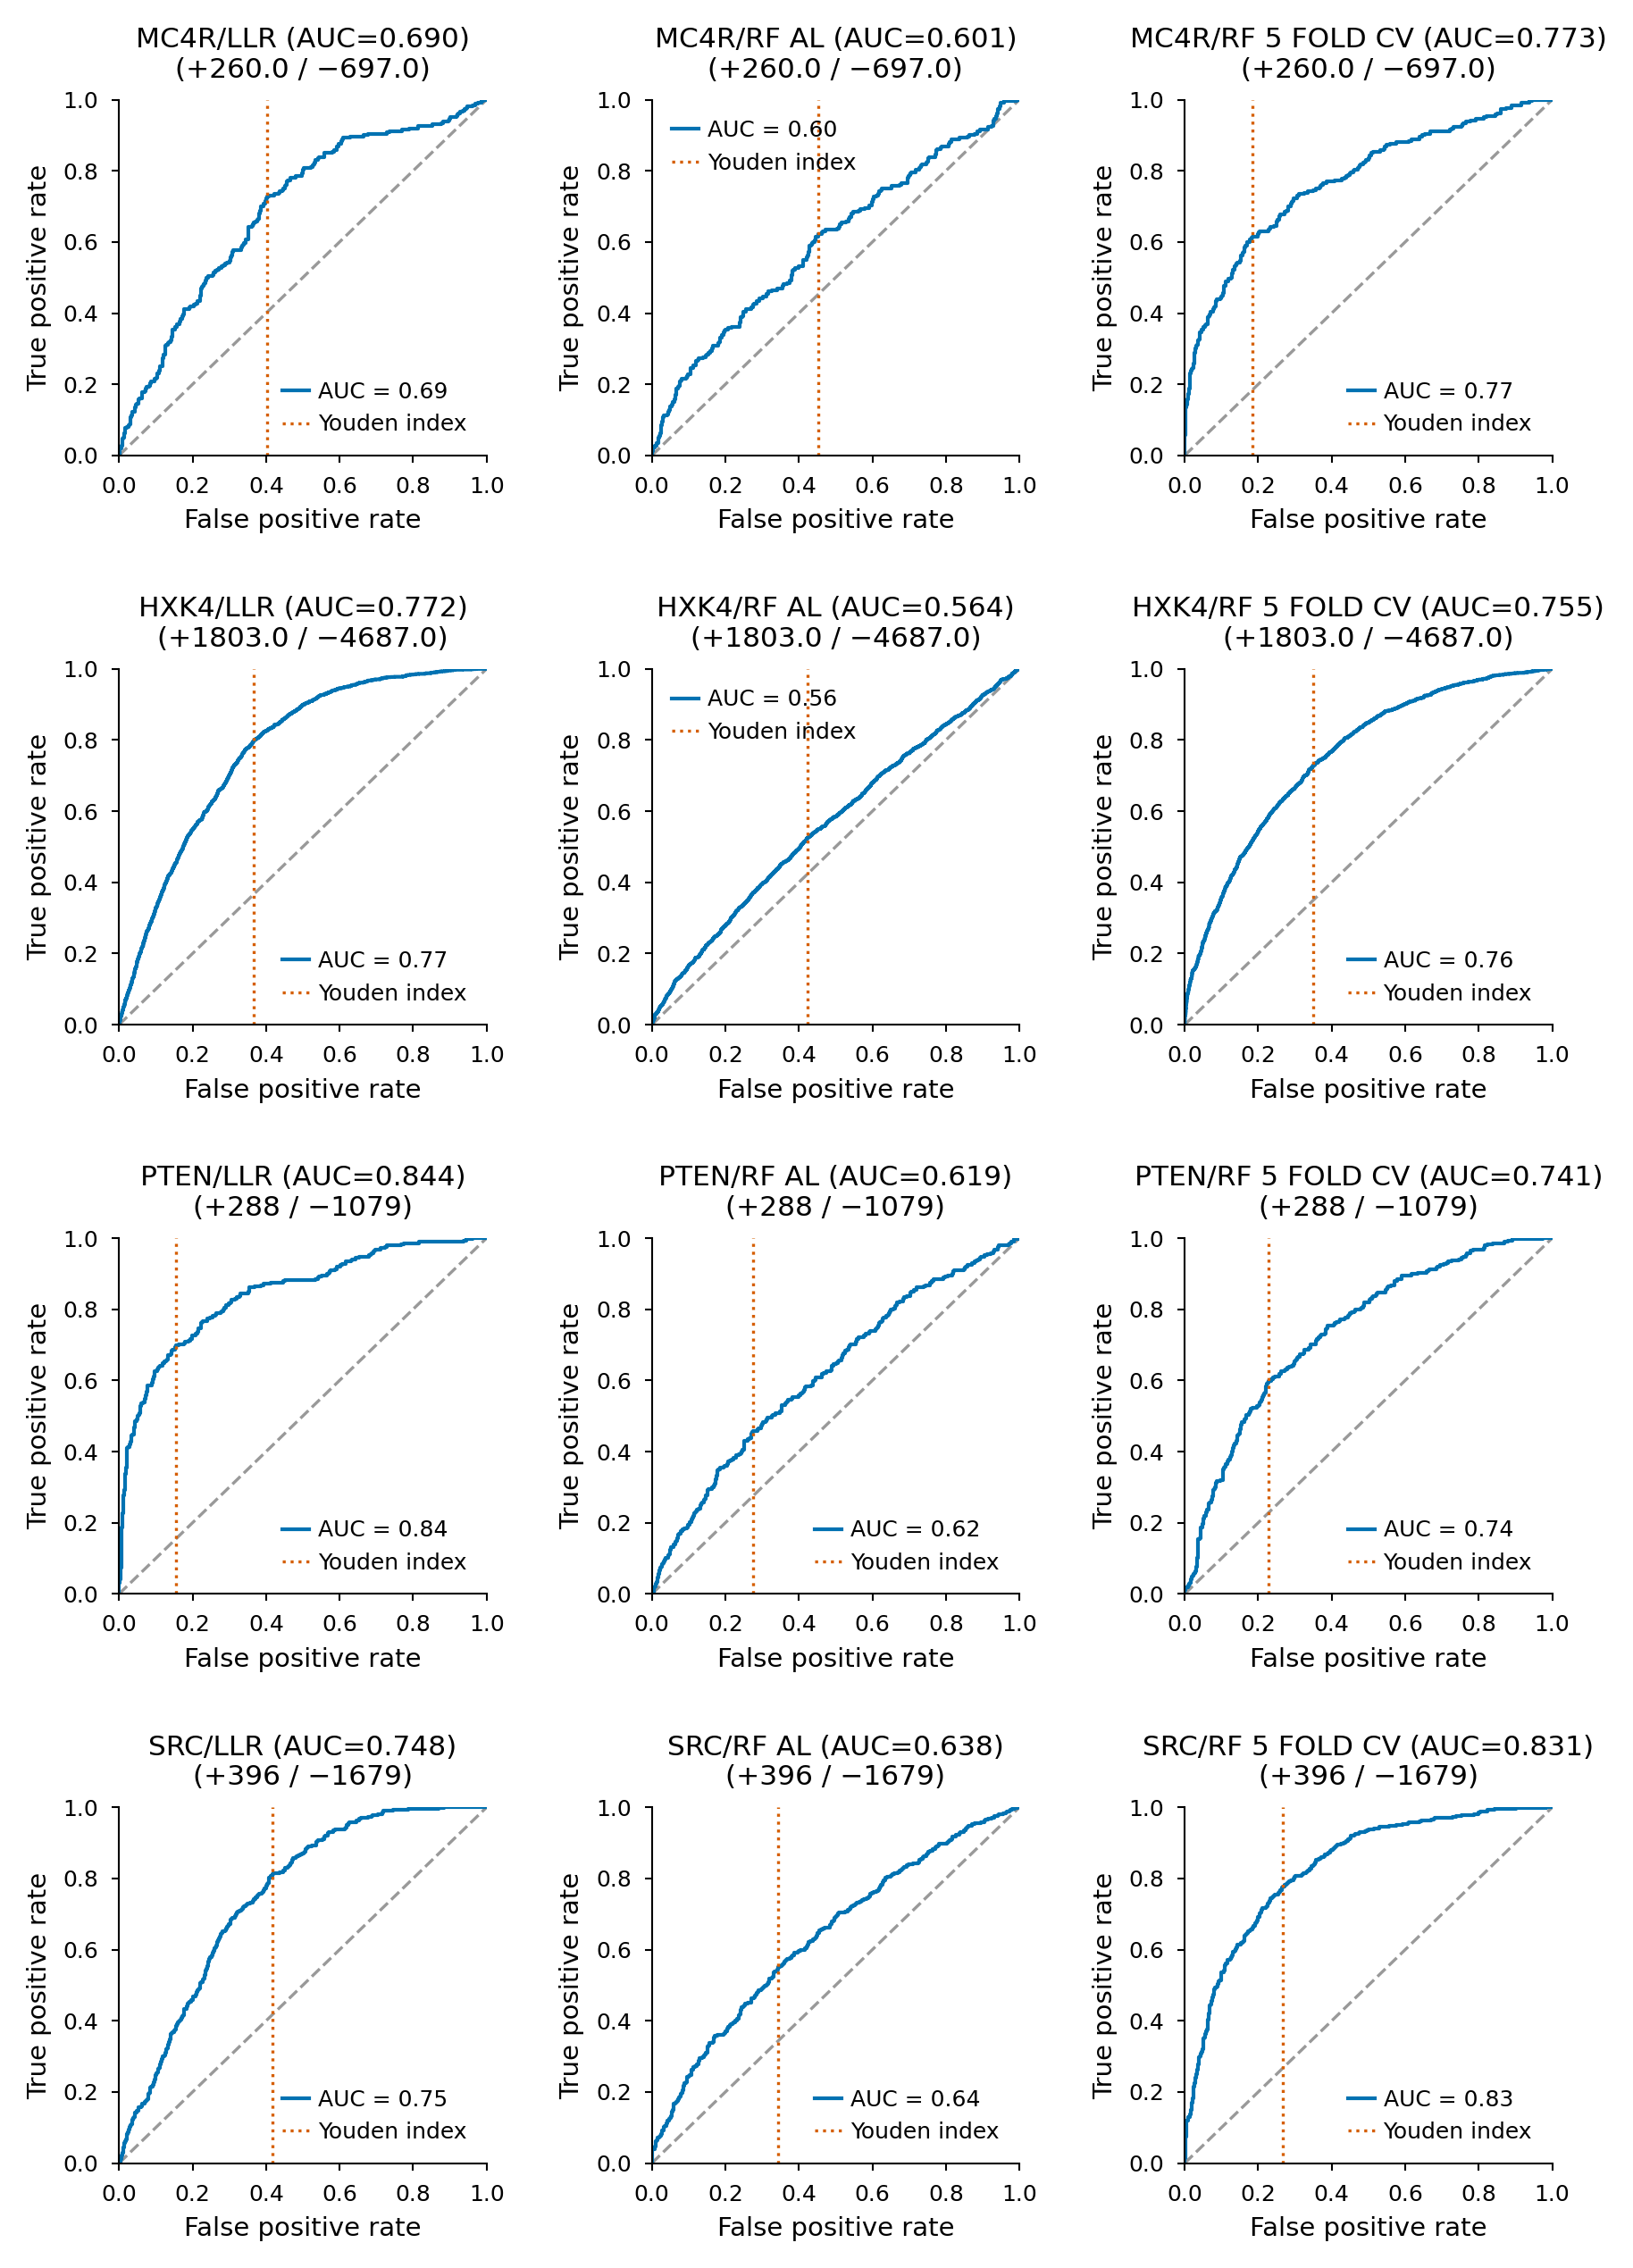

Data behind this chart, as committed beside it:
fpr, tpr, assay_source, model, auc, optimal_youden_index, num_positive, num_negative
0.0, 0.0, MC4R, ESM2_LLR_ALL_PRED, 0.6895, 0.4032, 260.0, 697.0
0.001435, 0.0, MC4R, ESM2_LLR_ALL_PRED, 0.6895, 0.4032, 260.0, 697.0
0.001435, 0.01154, MC4R, ESM2_LLR_ALL_PRED, 0.6895, 0.4032, 260.0, 697.0
0.002869, 0.01154, MC4R, ESM2_LLR_ALL_PRED, 0.6895, 0.4032, 260.0, 697.0
0.002869, 0.01923, MC4R, ESM2_LLR_ALL_PRED, 0.6895, 0.4032, 260.0, 697.0
0.005739, 0.01923, MC4R, ESM2_LLR_ALL_PRED, 0.6895, 0.4032, 260.0, 697.0
0.005739, 0.02308, MC4R, ESM2_LLR_ALL_PRED, 0.6895, 0.4032, 260.0, 697.0
0.007174, 0.02308, MC4R, ESM2_LLR_ALL_PRED, 0.6895, 0.4032, 260.0, 697.0
0.007174, 0.02692, MC4R, ESM2_LLR_ALL_PRED, 0.6895, 0.4032, 260.0, 697.0
0.008608, 0.02692, MC4R, ESM2_LLR_ALL_PRED, 0.6895, 0.4032, 260.0, 697.0
0.008608, 0.04231, MC4R, ESM2_LLR_ALL_PRED, 0.6895, 0.4032, 260.0, 697.0
0.01004, 0.04231, MC4R, ESM2_LLR_ALL_PRED, 0.6895, 0.4032, 260.0, 697.0
0.01004, 0.04615, MC4R, ESM2_LLR_ALL_PRED, 0.6895, 0.4032, 260.0, 697.0
0.01148, 0.04615, MC4R, ESM2_LLR_ALL_PRED, 0.6895, 0.4032, 260.0, 697.0
0.01148, 0.05, MC4R, ESM2_LLR_ALL_PRED, 0.6895, 0.4032, 260.0, 697.0
0.01291, 0.05, MC4R, ESM2_LLR_ALL_PRED, 0.6895, 0.4032, 260.0, 697.0
0.01291, 0.05769, MC4R, ESM2_LLR_ALL_PRED, 0.6895, 0.4032, 260.0, 697.0
0.01435, 0.05769, MC4R, ESM2_LLR_ALL_PRED, 0.6895, 0.4032, 260.0, 697.0
0.01435, 0.06154, MC4R, ESM2_LLR_ALL_PRED, 0.6895, 0.4032, 260.0, 697.0
0.01578, 0.06154, MC4R, ESM2_LLR_ALL_PRED, 0.6895, 0.4032, 260.0, 697.0
0.01578, 0.06538, MC4R, ESM2_LLR_ALL_PRED, 0.6895, 0.4032, 260.0, 697.0
0.01722, 0.06538, MC4R, ESM2_LLR_ALL_PRED, 0.6895, 0.4032, 260.0, 697.0
0.01722, 0.07692, MC4R, ESM2_LLR_ALL_PRED, 0.6895, 0.4032, 260.0, 697.0
0.02152, 0.07692, MC4R, ESM2_LLR_ALL_PRED, 0.6895, 0.4032, 260.0, 697.0
0.02152, 0.08077, MC4R, ESM2_LLR_ALL_PRED, 0.6895, 0.4032, 260.0, 697.0
0.02582, 0.08077, MC4R, ESM2_LLR_ALL_PRED, 0.6895, 0.4032, 260.0, 697.0
0.02582, 0.08462, MC4R, ESM2_LLR_ALL_PRED, 0.6895, 0.4032, 260.0, 697.0
0.02869, 0.08462, MC4R, ESM2_LLR_ALL_PRED, 0.6895, 0.4032, 260.0, 697.0
0.02869, 0.08846, MC4R, ESM2_LLR_ALL_PRED, 0.6895, 0.4032, 260.0, 697.0
0.03013, 0.08846, MC4R, ESM2_LLR_ALL_PRED, 0.6895, 0.4032, 260.0, 697.0
0.03013, 0.09615, MC4R, ESM2_LLR_ALL_PRED, 0.6895, 0.4032, 260.0, 697.0
0.03156, 0.09615, MC4R, ESM2_LLR_ALL_PRED, 0.6895, 0.4032, 260.0, 697.0
0.03156, 0.1077, MC4R, ESM2_LLR_ALL_PRED, 0.6895, 0.4032, 260.0, 697.0
0.03443, 0.1077, MC4R, ESM2_LLR_ALL_PRED, 0.6895, 0.4032, 260.0, 697.0
0.03443, 0.1115, MC4R, ESM2_LLR_ALL_PRED, 0.6895, 0.4032, 260.0, 697.0
0.03587, 0.1115, MC4R, ESM2_LLR_ALL_PRED, 0.6895, 0.4032, 260.0, 697.0
0.03587, 0.1231, MC4R, ESM2_LLR_ALL_PRED, 0.6895, 0.4032, 260.0, 697.0
0.04304, 0.1231, MC4R, ESM2_LLR_ALL_PRED, 0.6895, 0.4032, 260.0, 697.0
0.04304, 0.1346, MC4R, ESM2_LLR_ALL_PRED, 0.6895, 0.4032, 260.0, 697.0
0.04448, 0.1346, MC4R, ESM2_LLR_ALL_PRED, 0.6895, 0.4032, 260.0, 697.0
0.04448, 0.1423, MC4R, ESM2_LLR_ALL_PRED, 0.6895, 0.4032, 260.0, 697.0
0.04735, 0.1423, MC4R, ESM2_LLR_ALL_PRED, 0.6895, 0.4032, 260.0, 697.0
0.04735, 0.1462, MC4R, ESM2_LLR_ALL_PRED, 0.6895, 0.4032, 260.0, 697.0
0.05308, 0.1462, MC4R, ESM2_LLR_ALL_PRED, 0.6895, 0.4032, 260.0, 697.0
0.05308, 0.1577, MC4R, ESM2_LLR_ALL_PRED, 0.6895, 0.4032, 260.0, 697.0
0.05452, 0.1577, MC4R, ESM2_LLR_ALL_PRED, 0.6895, 0.4032, 260.0, 697.0
0.05452, 0.1615, MC4R, ESM2_LLR_ALL_PRED, 0.6895, 0.4032, 260.0, 697.0
0.06313, 0.1615, MC4R, ESM2_LLR_ALL_PRED, 0.6895, 0.4032, 260.0, 697.0
0.06313, 0.1769, MC4R, ESM2_LLR_ALL_PRED, 0.6895, 0.4032, 260.0, 697.0
0.06887, 0.1769, MC4R, ESM2_LLR_ALL_PRED, 0.6895, 0.4032, 260.0, 697.0
0.06887, 0.1808, MC4R, ESM2_LLR_ALL_PRED, 0.6895, 0.4032, 260.0, 697.0
0.07174, 0.1808, MC4R, ESM2_LLR_ALL_PRED, 0.6895, 0.4032, 260.0, 697.0
0.07174, 0.1846, MC4R, ESM2_LLR_ALL_PRED, 0.6895, 0.4032, 260.0, 697.0
0.07317, 0.1846, MC4R, ESM2_LLR_ALL_PRED, 0.6895, 0.4032, 260.0, 697.0
0.07317, 0.1885, MC4R, ESM2_LLR_ALL_PRED, 0.6895, 0.4032, 260.0, 697.0
0.07461, 0.1885, MC4R, ESM2_LLR_ALL_PRED, 0.6895, 0.4032, 260.0, 697.0
0.07461, 0.1923, MC4R, ESM2_LLR_ALL_PRED, 0.6895, 0.4032, 260.0, 697.0
0.08178, 0.1923, MC4R, ESM2_LLR_ALL_PRED, 0.6895, 0.4032, 260.0, 697.0
0.08178, 0.1962, MC4R, ESM2_LLR_ALL_PRED, 0.6895, 0.4032, 260.0, 697.0
0.08321, 0.1962, MC4R, ESM2_LLR_ALL_PRED, 0.6895, 0.4032, 260.0, 697.0
... 10,591 more rows
